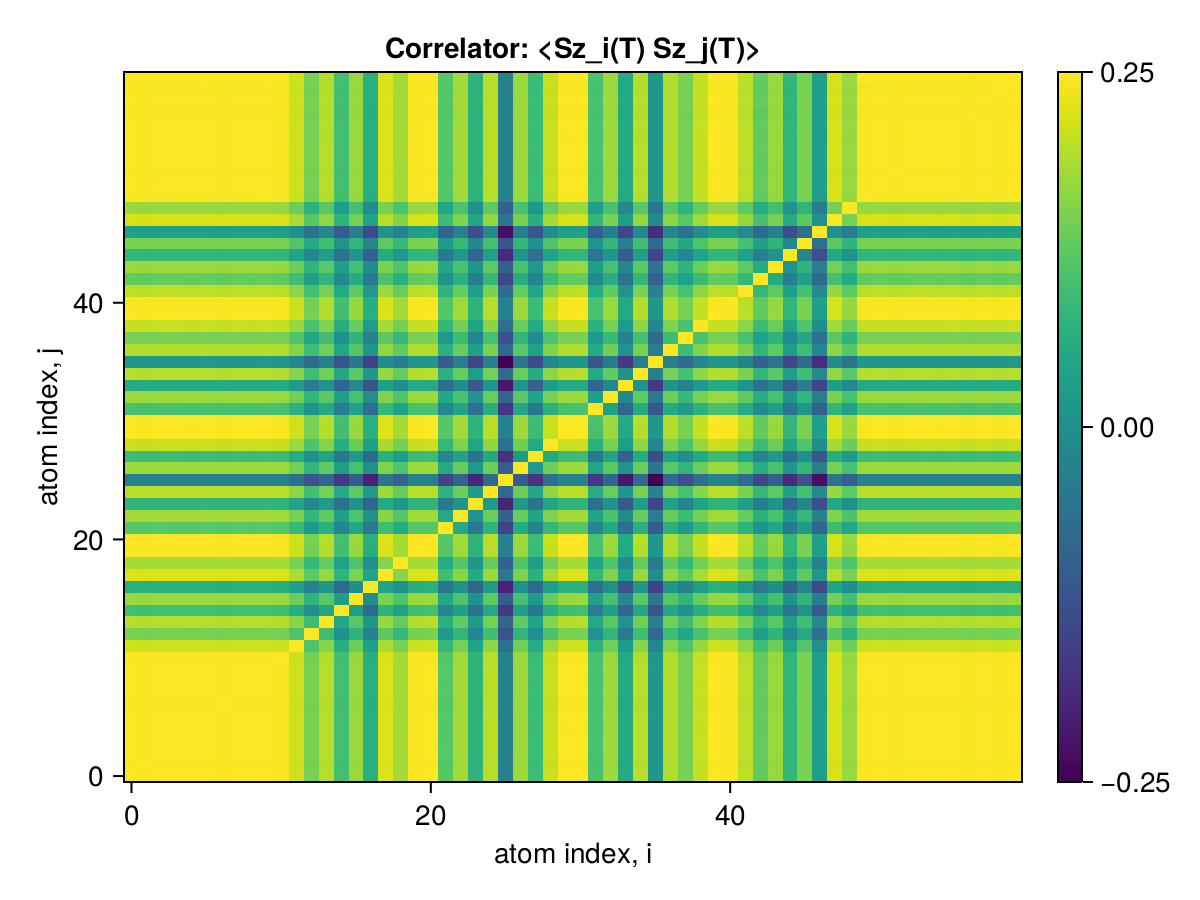

Data behind this chart, as committed beside it:
x1, x2, x3, x4, x5, x6, x7, x8, x9, x10, x11, x12, x13, x14, x15, x16, x17, x18, x19, x20, x21, x22, x23, x24
0.25, 0.2498, 0.25, 0.25, 0.2499, 0.25, 0.2498, 0.25, 0.2499, 0.25, 0.2498, 0.2472, 0.2421, 0.2458, 0.2385, 0.2442, 0.2359, 0.248, 0.2449, 0.2498, 0.25, 0.24, 0.2447, 0.2366
0.2498, 0.25, 0.2498, 0.2498, 0.2497, 0.2498, 0.2496, 0.2498, 0.2497, 0.2498, 0.2496, 0.247, 0.2419, 0.2456, 0.2383, 0.244, 0.2357, 0.2478, 0.2447, 0.2496, 0.2498, 0.2398, 0.2445, 0.2364
0.25, 0.2498, 0.25, 0.25, 0.2499, 0.25, 0.2498, 0.25, 0.2499, 0.25, 0.2498, 0.2472, 0.2421, 0.2458, 0.2385, 0.2442, 0.2359, 0.2481, 0.2449, 0.2498, 0.25, 0.24, 0.2447, 0.2366
0.25, 0.2498, 0.25, 0.25, 0.2499, 0.25, 0.2498, 0.25, 0.2499, 0.25, 0.2498, 0.2472, 0.2421, 0.2458, 0.2385, 0.2442, 0.2359, 0.2481, 0.2449, 0.2498, 0.25, 0.24, 0.2447, 0.2366
0.2499, 0.2497, 0.2499, 0.2499, 0.25, 0.2499, 0.2498, 0.2499, 0.2499, 0.2499, 0.2498, 0.2472, 0.2421, 0.2458, 0.2385, 0.2442, 0.2359, 0.248, 0.2449, 0.2498, 0.2499, 0.24, 0.2447, 0.2366
0.25, 0.2498, 0.25, 0.25, 0.2499, 0.25, 0.2498, 0.25, 0.25, 0.25, 0.2498, 0.2472, 0.2421, 0.2458, 0.2385, 0.2442, 0.2359, 0.2481, 0.2449, 0.2498, 0.25, 0.24, 0.2447, 0.2366
0.2498, 0.2496, 0.2498, 0.2498, 0.2498, 0.2498, 0.25, 0.2498, 0.2498, 0.2498, 0.2496, 0.247, 0.2419, 0.2457, 0.2383, 0.244, 0.2357, 0.2479, 0.2447, 0.2496, 0.2498, 0.2398, 0.2445, 0.2364
0.25, 0.2498, 0.25, 0.25, 0.2499, 0.25, 0.2498, 0.25, 0.2499, 0.25, 0.2498, 0.2472, 0.2421, 0.2458, 0.2385, 0.2442, 0.2359, 0.2481, 0.2449, 0.2498, 0.25, 0.24, 0.2447, 0.2366
0.2499, 0.2497, 0.2499, 0.2499, 0.2499, 0.25, 0.2498, 0.2499, 0.25, 0.25, 0.2498, 0.2472, 0.2421, 0.2458, 0.2385, 0.2442, 0.2359, 0.248, 0.2449, 0.2498, 0.2499, 0.24, 0.2447, 0.2366
0.25, 0.2498, 0.25, 0.25, 0.2499, 0.25, 0.2498, 0.25, 0.25, 0.25, 0.2498, 0.2472, 0.2421, 0.2458, 0.2385, 0.2442, 0.2359, 0.2481, 0.2449, 0.2498, 0.25, 0.24, 0.2447, 0.2366
0.2498, 0.2496, 0.2498, 0.2498, 0.2498, 0.2498, 0.2496, 0.2498, 0.2498, 0.2498, 0.25, 0.247, 0.2419, 0.2457, 0.2383, 0.244, 0.2357, 0.2479, 0.2447, 0.2496, 0.2498, 0.2398, 0.2446, 0.2364
0.2472, 0.247, 0.2472, 0.2472, 0.2472, 0.2472, 0.247, 0.2472, 0.2472, 0.2472, 0.247, 0.25, 0.2393, 0.2431, 0.2358, 0.2414, 0.2333, 0.2453, 0.2422, 0.247, 0.2472, 0.2372, 0.242, 0.2338
0.2421, 0.2419, 0.2421, 0.2421, 0.2421, 0.2421, 0.2419, 0.2421, 0.2421, 0.2421, 0.2419, 0.2393, 0.25, 0.238, 0.2309, 0.2365, 0.2285, 0.2402, 0.2373, 0.2419, 0.2421, 0.2324, 0.237, 0.2291
0.2458, 0.2456, 0.2458, 0.2458, 0.2458, 0.2458, 0.2457, 0.2458, 0.2458, 0.2458, 0.2457, 0.2431, 0.238, 0.25, 0.2344, 0.2401, 0.2319, 0.244, 0.2408, 0.2457, 0.2458, 0.2359, 0.2407, 0.2325
0.2385, 0.2383, 0.2385, 0.2385, 0.2385, 0.2385, 0.2383, 0.2385, 0.2385, 0.2385, 0.2383, 0.2358, 0.2309, 0.2344, 0.25, 0.2327, 0.2247, 0.2366, 0.2336, 0.2383, 0.2385, 0.2291, 0.2334, 0.2259
0.2442, 0.244, 0.2442, 0.2442, 0.2442, 0.2442, 0.244, 0.2442, 0.2442, 0.2442, 0.244, 0.2414, 0.2365, 0.2401, 0.2327, 0.25, 0.2301, 0.2423, 0.2392, 0.244, 0.2442, 0.2344, 0.2392, 0.231
0.2359, 0.2357, 0.2359, 0.2359, 0.2359, 0.2359, 0.2357, 0.2359, 0.2359, 0.2359, 0.2357, 0.2333, 0.2285, 0.2319, 0.2247, 0.2301, 0.25, 0.234, 0.2311, 0.2357, 0.2359, 0.2268, 0.231, 0.2239
0.248, 0.2478, 0.2481, 0.2481, 0.248, 0.2481, 0.2479, 0.2481, 0.248, 0.2481, 0.2479, 0.2453, 0.2402, 0.244, 0.2366, 0.2423, 0.234, 0.25, 0.243, 0.2479, 0.248, 0.2382, 0.2431, 0.235
0.2449, 0.2447, 0.2449, 0.2449, 0.2449, 0.2449, 0.2447, 0.2449, 0.2449, 0.2449, 0.2447, 0.2422, 0.2373, 0.2408, 0.2336, 0.2392, 0.2311, 0.243, 0.25, 0.2447, 0.2449, 0.2353, 0.2398, 0.2321
0.2498, 0.2496, 0.2498, 0.2498, 0.2498, 0.2498, 0.2496, 0.2498, 0.2498, 0.2498, 0.2496, 0.247, 0.2419, 0.2457, 0.2383, 0.244, 0.2357, 0.2479, 0.2447, 0.25, 0.2498, 0.2398, 0.2446, 0.2364
0.25, 0.2498, 0.25, 0.25, 0.2499, 0.25, 0.2498, 0.25, 0.2499, 0.25, 0.2498, 0.2472, 0.2421, 0.2458, 0.2385, 0.2442, 0.2359, 0.248, 0.2449, 0.2498, 0.25, 0.24, 0.2447, 0.2366
0.24, 0.2398, 0.24, 0.24, 0.24, 0.24, 0.2398, 0.24, 0.24, 0.24, 0.2398, 0.2372, 0.2324, 0.2359, 0.2291, 0.2344, 0.2268, 0.2382, 0.2353, 0.2398, 0.24, 0.25, 0.2348, 0.2268
0.2447, 0.2445, 0.2447, 0.2447, 0.2447, 0.2447, 0.2445, 0.2447, 0.2447, 0.2447, 0.2446, 0.242, 0.237, 0.2407, 0.2334, 0.2392, 0.231, 0.2431, 0.2398, 0.2446, 0.2447, 0.2348, 0.25, 0.2314
0.2366, 0.2364, 0.2366, 0.2366, 0.2366, 0.2366, 0.2364, 0.2366, 0.2366, 0.2366, 0.2364, 0.2338, 0.2291, 0.2325, 0.2259, 0.231, 0.2239, 0.235, 0.2321, 0.2364, 0.2366, 0.2268, 0.2314, 0.25
0.2461, 0.2459, 0.2461, 0.2461, 0.246, 0.2461, 0.2459, 0.2461, 0.246, 0.2461, 0.2459, 0.2434, 0.2383, 0.2421, 0.2347, 0.2404, 0.2322, 0.2443, 0.2411, 0.2459, 0.2461, 0.2364, 0.2414, 0.2327
0.2283, 0.2281, 0.2283, 0.2283, 0.2283, 0.2283, 0.2281, 0.2283, 0.2283, 0.2283, 0.2281, 0.2256, 0.2211, 0.2242, 0.2176, 0.2225, 0.2151, 0.2264, 0.2235, 0.2281, 0.2283, 0.2192, 0.2236, 0.2154
0.2444, 0.2442, 0.2444, 0.2444, 0.2444, 0.2444, 0.2442, 0.2444, 0.2444, 0.2444, 0.2442, 0.2418, 0.2367, 0.2406, 0.2332, 0.2387, 0.2306, 0.2425, 0.2394, 0.2442, 0.2444, 0.235, 0.2411, 0.2322
0.2379, 0.2377, 0.2379, 0.2379, 0.2379, 0.2379, 0.2377, 0.2379, 0.2379, 0.2379, 0.2377, 0.2352, 0.2305, 0.2339, 0.2271, 0.2322, 0.2245, 0.236, 0.2331, 0.2377, 0.2379, 0.2288, 0.2337, 0.226
0.2469, 0.2467, 0.2469, 0.2469, 0.2469, 0.2469, 0.2467, 0.2469, 0.2469, 0.2469, 0.2467, 0.2442, 0.2391, 0.2428, 0.2356, 0.2412, 0.233, 0.245, 0.2419, 0.2467, 0.2469, 0.2371, 0.2425, 0.2343
0.2498, 0.2497, 0.2499, 0.2499, 0.2498, 0.2499, 0.2497, 0.2499, 0.2498, 0.2499, 0.2497, 0.2471, 0.242, 0.2457, 0.2384, 0.2441, 0.2358, 0.2479, 0.2448, 0.2497, 0.2499, 0.2399, 0.2446, 0.2365
0.2499, 0.2498, 0.25, 0.25, 0.2499, 0.25, 0.2498, 0.25, 0.2499, 0.25, 0.2498, 0.2472, 0.2421, 0.2458, 0.2385, 0.2442, 0.2359, 0.248, 0.2449, 0.2498, 0.25, 0.24, 0.2447, 0.2366
0.2389, 0.2387, 0.2389, 0.2389, 0.2389, 0.2389, 0.2387, 0.2389, 0.2389, 0.2389, 0.2387, 0.2362, 0.2313, 0.2349, 0.2278, 0.2332, 0.2253, 0.237, 0.234, 0.2387, 0.2389, 0.2293, 0.2338, 0.2259
0.2444, 0.2442, 0.2444, 0.2444, 0.2444, 0.2444, 0.2442, 0.2444, 0.2444, 0.2444, 0.2442, 0.2417, 0.2367, 0.2403, 0.2332, 0.2388, 0.2307, 0.2427, 0.2395, 0.2442, 0.2444, 0.2346, 0.2392, 0.2313
0.235, 0.2349, 0.2351, 0.2351, 0.235, 0.2351, 0.2349, 0.2351, 0.235, 0.2351, 0.2349, 0.2324, 0.2275, 0.2312, 0.2241, 0.2294, 0.2216, 0.2332, 0.2302, 0.2349, 0.235, 0.2255, 0.2301, 0.2222
0.2458, 0.2456, 0.2458, 0.2458, 0.2458, 0.2458, 0.2457, 0.2458, 0.2458, 0.2459, 0.2457, 0.2431, 0.2381, 0.2417, 0.2346, 0.2401, 0.232, 0.2441, 0.2409, 0.2457, 0.2458, 0.2361, 0.241, 0.2327
0.2321, 0.2319, 0.2321, 0.2321, 0.232, 0.2321, 0.2319, 0.2321, 0.232, 0.2321, 0.2319, 0.2294, 0.2247, 0.2282, 0.2213, 0.2266, 0.2189, 0.2302, 0.2273, 0.2319, 0.2321, 0.2225, 0.2276, 0.2192
0.2456, 0.2454, 0.2456, 0.2456, 0.2456, 0.2456, 0.2454, 0.2456, 0.2456, 0.2456, 0.2454, 0.2429, 0.2379, 0.2416, 0.2344, 0.2399, 0.2318, 0.2437, 0.2406, 0.2454, 0.2456, 0.2361, 0.2412, 0.2333
0.2422, 0.242, 0.2422, 0.2422, 0.2422, 0.2422, 0.242, 0.2422, 0.2422, 0.2422, 0.242, 0.2395, 0.2345, 0.2381, 0.231, 0.2366, 0.2286, 0.2403, 0.2373, 0.242, 0.2422, 0.2323, 0.2378, 0.229
0.2467, 0.2465, 0.2468, 0.2468, 0.2467, 0.2468, 0.2466, 0.2468, 0.2467, 0.2468, 0.2466, 0.244, 0.239, 0.2427, 0.2354, 0.241, 0.2329, 0.2448, 0.2418, 0.2466, 0.2467, 0.237, 0.2419, 0.2339
0.2499, 0.2497, 0.2499, 0.2499, 0.2499, 0.2499, 0.2497, 0.2499, 0.2499, 0.2499, 0.2497, 0.2471, 0.242, 0.2458, 0.2384, 0.2441, 0.2358, 0.248, 0.2448, 0.2497, 0.2499, 0.2399, 0.2446, 0.2365
0.2498, 0.2496, 0.2498, 0.2498, 0.2498, 0.2498, 0.2496, 0.2498, 0.2498, 0.2498, 0.2496, 0.247, 0.2419, 0.2457, 0.2383, 0.244, 0.2357, 0.2479, 0.2447, 0.2496, 0.2498, 0.2398, 0.2445, 0.2364
0.2462, 0.246, 0.2462, 0.2462, 0.2462, 0.2462, 0.246, 0.2462, 0.2462, 0.2462, 0.246, 0.2435, 0.2385, 0.2421, 0.2349, 0.2405, 0.2323, 0.2443, 0.2412, 0.2461, 0.2462, 0.2364, 0.241, 0.2331
0.2408, 0.2406, 0.2408, 0.2408, 0.2407, 0.2408, 0.2406, 0.2408, 0.2408, 0.2408, 0.2406, 0.2381, 0.2332, 0.2368, 0.2297, 0.2352, 0.2272, 0.2389, 0.2359, 0.2406, 0.2408, 0.2311, 0.2357, 0.2278
0.2442, 0.244, 0.2442, 0.2442, 0.2442, 0.2442, 0.244, 0.2442, 0.2442, 0.2442, 0.244, 0.2415, 0.2365, 0.2402, 0.233, 0.2385, 0.2304, 0.2423, 0.2393, 0.2441, 0.2442, 0.2345, 0.239, 0.2311
0.2369, 0.2367, 0.2369, 0.2369, 0.2369, 0.2369, 0.2367, 0.2369, 0.2369, 0.2369, 0.2367, 0.2343, 0.2294, 0.233, 0.226, 0.2314, 0.2236, 0.235, 0.2321, 0.2367, 0.2369, 0.2274, 0.2319, 0.2241
0.2423, 0.2421, 0.2424, 0.2423, 0.2423, 0.2424, 0.2422, 0.2424, 0.2423, 0.2424, 0.2422, 0.2397, 0.2347, 0.2383, 0.2312, 0.2367, 0.2287, 0.2405, 0.2374, 0.2422, 0.2423, 0.2326, 0.2372, 0.2292
0.2332, 0.2331, 0.2333, 0.2333, 0.2332, 0.2333, 0.2331, 0.2333, 0.2332, 0.2333, 0.2331, 0.2307, 0.2259, 0.2294, 0.2225, 0.2278, 0.2201, 0.2314, 0.2285, 0.2331, 0.2332, 0.2239, 0.2284, 0.2207
0.2478, 0.2476, 0.2478, 0.2478, 0.2478, 0.2478, 0.2476, 0.2478, 0.2478, 0.2478, 0.2476, 0.245, 0.24, 0.2437, 0.2364, 0.2421, 0.2339, 0.2459, 0.2428, 0.2476, 0.2478, 0.2379, 0.2426, 0.2344
0.2442, 0.244, 0.2442, 0.2442, 0.2441, 0.2442, 0.244, 0.2442, 0.2441, 0.2442, 0.244, 0.2415, 0.2365, 0.2401, 0.233, 0.2385, 0.2304, 0.2423, 0.2392, 0.244, 0.2442, 0.2344, 0.239, 0.2311
0.2498, 0.2496, 0.2498, 0.2498, 0.2498, 0.2498, 0.2496, 0.2498, 0.2498, 0.2498, 0.2496, 0.2471, 0.2419, 0.2457, 0.2383, 0.244, 0.2358, 0.2479, 0.2448, 0.2496, 0.2498, 0.2398, 0.2446, 0.2365
0.25, 0.2498, 0.25, 0.25, 0.2499, 0.25, 0.2498, 0.25, 0.2499, 0.25, 0.2498, 0.2472, 0.2421, 0.2458, 0.2385, 0.2442, 0.2359, 0.248, 0.2449, 0.2498, 0.25, 0.24, 0.2447, 0.2366
0.2497, 0.2495, 0.2498, 0.2498, 0.2497, 0.2498, 0.2496, 0.2498, 0.2497, 0.2498, 0.2496, 0.247, 0.2419, 0.2456, 0.2383, 0.244, 0.2357, 0.2478, 0.2447, 0.2496, 0.2497, 0.2398, 0.2445, 0.2364
0.2499, 0.2497, 0.25, 0.25, 0.2499, 0.25, 0.2498, 0.25, 0.2499, 0.25, 0.2498, 0.2472, 0.2421, 0.2458, 0.2385, 0.2442, 0.2359, 0.248, 0.2449, 0.2498, 0.2499, 0.24, 0.2447, 0.2366
0.25, 0.2498, 0.25, 0.25, 0.2499, 0.25, 0.2498, 0.25, 0.2499, 0.25, 0.2498, 0.2472, 0.2421, 0.2458, 0.2385, 0.2442, 0.2359, 0.248, 0.2449, 0.2498, 0.25, 0.24, 0.2447, 0.2366
0.2499, 0.2497, 0.2499, 0.2499, 0.2499, 0.2499, 0.2497, 0.2499, 0.2499, 0.2499, 0.2497, 0.2471, 0.242, 0.2458, 0.2384, 0.2441, 0.2359, 0.248, 0.2449, 0.2497, 0.2499, 0.2399, 0.2447, 0.2365
0.25, 0.2498, 0.25, 0.25, 0.2499, 0.25, 0.2498, 0.25, 0.2499, 0.25, 0.2498, 0.2472, 0.2421, 0.2458, 0.2385, 0.2442, 0.2359, 0.2481, 0.2449, 0.2498, 0.25, 0.24, 0.2447, 0.2366
0.2497, 0.2495, 0.2497, 0.2497, 0.2497, 0.2497, 0.2495, 0.2497, 0.2497, 0.2497, 0.2495, 0.2469, 0.2418, 0.2456, 0.2382, 0.2439, 0.2357, 0.2478, 0.2446, 0.2495, 0.2497, 0.2397, 0.2445, 0.2363
0.25, 0.2498, 0.25, 0.25, 0.2499, 0.25, 0.2498, 0.25, 0.2499, 0.25, 0.2498, 0.2472, 0.2421, 0.2458, 0.2385, 0.2442, 0.2359, 0.248, 0.2449, 0.2498, 0.25, 0.24, 0.2447, 0.2366
0.2497, 0.2495, 0.2497, 0.2497, 0.2497, 0.2497, 0.2495, 0.2497, 0.2497, 0.2497, 0.2495, 0.247, 0.2419, 0.2456, 0.2383, 0.244, 0.2357, 0.2478, 0.2447, 0.2495, 0.2497, 0.2398, 0.2445, 0.2364
0.25, 0.2498, 0.25, 0.25, 0.2499, 0.25, 0.2498, 0.25, 0.25, 0.25, 0.2498, 0.2472, 0.2421, 0.2458, 0.2385, 0.2442, 0.2359, 0.2481, 0.2449, 0.2498, 0.25, 0.24, 0.2447, 0.2366
